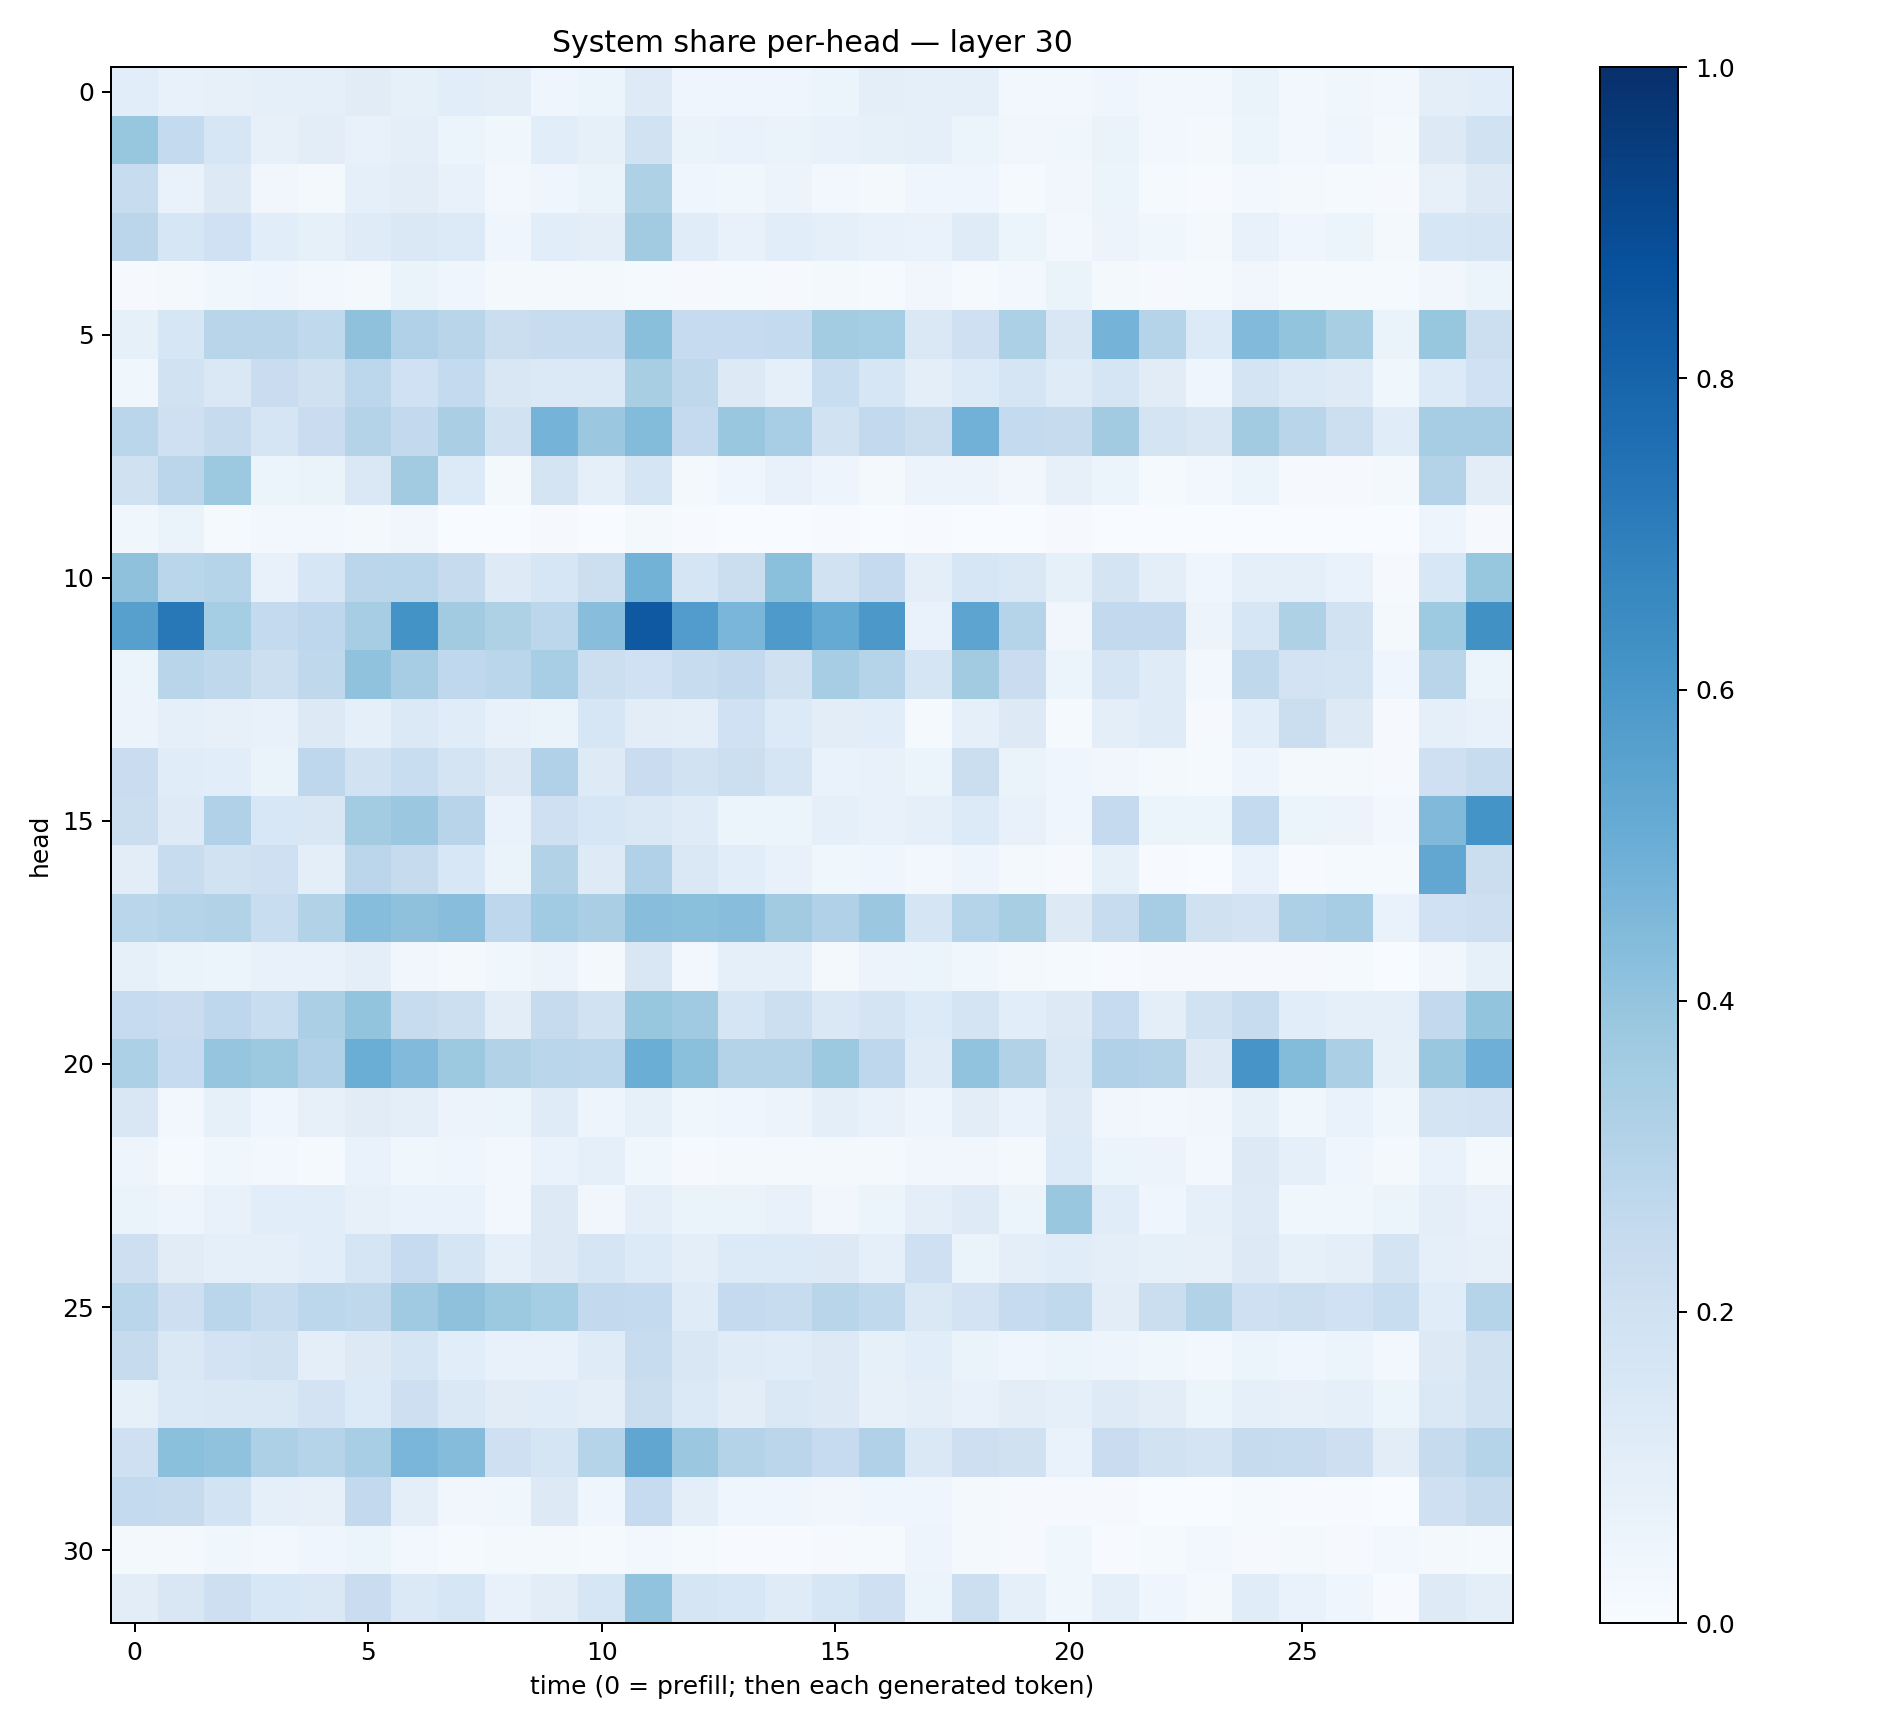

Values plotted in this chart, from the file beside it:
0.1084038, 0.07739489, 0.080906115, 0.08705796, 0.086412385, 0.11246108, 0.08581743, 0.1088525, 0.09656515, 0.046105426, 0.06017851, 0.12470325, 0.04408133, 0.039596405, 0.046782456, 0.054286946, 0.09892172, 0.093221195, 0.089358404, 0.02570892, 0.02917692, 0.045161802, 0.025532177, 0.02618134
0.3922, 0.2547, 0.16, 0.08174, 0.1047, 0.07577, 0.1002, 0.06182, 0.03839, 0.109, 0.08522, 0.1892, 0.06603, 0.06646, 0.06428, 0.0774, 0.08245, 0.08832, 0.0599, 0.03209, 0.0384, 0.06408, 0.02842, 0.01906
0.2381, 0.0671, 0.1288, 0.03355, 0.01808, 0.08883, 0.1042, 0.07636, 0.0267, 0.04303, 0.06634, 0.3232, 0.04069, 0.03843, 0.05496, 0.03053, 0.02188, 0.04341, 0.04233, 0.01387, 0.03334, 0.05202, 0.01259, 0.007021
0.282, 0.159, 0.2016, 0.1088, 0.08231, 0.1172, 0.1473, 0.1343, 0.04468, 0.1089, 0.09604, 0.3595, 0.1142, 0.07355, 0.1085, 0.09144, 0.07306, 0.06795, 0.1198, 0.05323, 0.02983, 0.05509, 0.03811, 0.02253
0.01078, 0.01908, 0.03529, 0.04331, 0.02563, 0.02286, 0.06385, 0.04402, 0.01867, 0.01733, 0.01989, 0.01185, 0.008535, 0.01237, 0.01155, 0.01956, 0.0136, 0.03236, 0.01311, 0.02398, 0.06635, 0.02156, 0.01141, 0.01191
0.08406, 0.1612, 0.2902, 0.2905, 0.2651, 0.4132, 0.3167, 0.2923, 0.2217, 0.2361, 0.2407, 0.4241, 0.2465, 0.249, 0.2556, 0.3568, 0.3534, 0.1475, 0.2053, 0.3285, 0.15, 0.4741, 0.3046, 0.1342
0.03721, 0.1938, 0.1439, 0.229, 0.1967, 0.2796, 0.1999, 0.2575, 0.1523, 0.1374, 0.138, 0.343, 0.2716, 0.1293, 0.09273, 0.234, 0.1623, 0.09904, 0.1361, 0.1692, 0.1204, 0.1647, 0.1117, 0.04397
0.289, 0.2099, 0.243, 0.1667, 0.2302, 0.3077, 0.2595, 0.3389, 0.1936, 0.474, 0.3822, 0.4411, 0.2516, 0.3837, 0.3461, 0.1889, 0.2579, 0.2256, 0.4842, 0.2571, 0.2431, 0.3619, 0.1793, 0.1506
0.1983, 0.2851, 0.3777, 0.06019, 0.06351, 0.1411, 0.3595, 0.1358, 0.01677, 0.1758, 0.09008, 0.1671, 0.02109, 0.04281, 0.07597, 0.0479, 0.01895, 0.05595, 0.0567, 0.0337, 0.0798, 0.05987, 0.01209, 0.02966
0.03855, 0.06528, 0.01403, 0.02847, 0.02987, 0.02159, 0.03231, 0.003145, 0.002773, 0.01058, 0.002114, 0.02336, 0.005841, 0.002346, 0.00304, 0.005101, 0.003801, 0.006862, 0.001674, 0.001661, 0.009979, 0.001133, 0.0009259, 0.001616
0.4119, 0.2864, 0.2975, 0.07636, 0.1581, 0.2813, 0.2882, 0.2461, 0.1216, 0.161, 0.2155, 0.4788, 0.1651, 0.219, 0.4185, 0.1898, 0.2532, 0.1002, 0.1604, 0.1458, 0.08249, 0.179, 0.1006, 0.03946
0.5604, 0.7224, 0.3547, 0.2551, 0.2769, 0.3495, 0.6181, 0.3613, 0.3221, 0.28, 0.4275, 0.8401, 0.5771, 0.4632, 0.5885, 0.5167, 0.5942, 0.06958, 0.5401, 0.2983, 0.0336, 0.2597, 0.2613, 0.05728
0.05914, 0.2917, 0.2712, 0.2186, 0.2718, 0.4092, 0.3513, 0.2688, 0.2874, 0.3453, 0.2177, 0.201, 0.2382, 0.2609, 0.1975, 0.348, 0.3022, 0.166, 0.3611, 0.2296, 0.05208, 0.1643, 0.1177, 0.02933
0.05486, 0.0877, 0.07817, 0.07754, 0.1269, 0.08923, 0.1397, 0.1169, 0.07509, 0.06327, 0.1612, 0.1034, 0.09751, 0.2007, 0.1367, 0.1042, 0.1071, 0.01376, 0.09022, 0.1256, 0.01247, 0.09904, 0.1174, 0.008216
0.2288, 0.1155, 0.1076, 0.06289, 0.2768, 0.1911, 0.2323, 0.1786, 0.1258, 0.3186, 0.1214, 0.2274, 0.1883, 0.217, 0.1697, 0.07024, 0.07593, 0.06162, 0.2212, 0.06549, 0.04593, 0.03171, 0.02049, 0.01306
0.2262, 0.1211, 0.3172, 0.1526, 0.1514, 0.3576, 0.3824, 0.2933, 0.067, 0.2096, 0.1639, 0.1427, 0.1194, 0.06037, 0.06217, 0.08953, 0.07318, 0.09001, 0.1363, 0.07275, 0.04048, 0.2504, 0.0621, 0.05184
0.1023, 0.2401, 0.1881, 0.2079, 0.09697, 0.2841, 0.2442, 0.1539, 0.06267, 0.3149, 0.1231, 0.3186, 0.1459, 0.1092, 0.07169, 0.0361, 0.04359, 0.0273, 0.04723, 0.01818, 0.008284, 0.08503, 0.005351, 0.001822
0.2862, 0.3025, 0.312, 0.2315, 0.314, 0.4308, 0.4125, 0.428, 0.2761, 0.3653, 0.3361, 0.4282, 0.4214, 0.4276, 0.3625, 0.3177, 0.3816, 0.1682, 0.3035, 0.3412, 0.1323, 0.241, 0.3488, 0.1969
0.08247, 0.06602, 0.05097, 0.07262, 0.07744, 0.09704, 0.03222, 0.02087, 0.03549, 0.05654, 0.01874, 0.1517, 0.02939, 0.08821, 0.08967, 0.01728, 0.05719, 0.05261, 0.03689, 0.01747, 0.015, 0.006686, 0.0111, 0.008303
0.2473, 0.2284, 0.2738, 0.2341, 0.3323, 0.3992, 0.2347, 0.2149, 0.1027, 0.2433, 0.1894, 0.3934, 0.3675, 0.1696, 0.2162, 0.1438, 0.179, 0.1329, 0.1724, 0.1089, 0.1268, 0.2466, 0.09505, 0.1949
0.3306, 0.2462, 0.3982, 0.3785, 0.3182, 0.5007, 0.4418, 0.3788, 0.3127, 0.2882, 0.2777, 0.503, 0.4195, 0.3072, 0.3054, 0.3781, 0.2743, 0.1183, 0.4052, 0.3098, 0.144, 0.3202, 0.3065, 0.1296
0.1505, 0.02962, 0.08252, 0.04439, 0.08132, 0.1121, 0.09997, 0.05682, 0.05223, 0.1173, 0.04888, 0.08454, 0.03672, 0.04473, 0.05508, 0.09834, 0.0704, 0.0471, 0.1024, 0.0693, 0.1242, 0.03243, 0.02721, 0.03188
0.04692, 0.01547, 0.03879, 0.0298, 0.01486, 0.06915, 0.03746, 0.04579, 0.02867, 0.0691, 0.08967, 0.03867, 0.01029, 0.01643, 0.01636, 0.01593, 0.01575, 0.03179, 0.03488, 0.01677, 0.135, 0.05339, 0.05669, 0.02948
0.0625, 0.04905, 0.07408, 0.1085, 0.1059, 0.07924, 0.06721, 0.06683, 0.02395, 0.1322, 0.03302, 0.1009, 0.06313, 0.06637, 0.07158, 0.03159, 0.06084, 0.09894, 0.122, 0.05922, 0.3828, 0.1133, 0.04501, 0.08844
0.2139, 0.1112, 0.08902, 0.09263, 0.1083, 0.1647, 0.2489, 0.1714, 0.08875, 0.1292, 0.1696, 0.1366, 0.09403, 0.136, 0.1337, 0.1295, 0.09246, 0.2071, 0.0647, 0.0967, 0.1156, 0.09485, 0.08303, 0.08102
0.286, 0.2127, 0.2854, 0.235, 0.2782, 0.2705, 0.3709, 0.4123, 0.3786, 0.3539, 0.2597, 0.2569, 0.12, 0.2508, 0.2407, 0.2905, 0.2626, 0.1476, 0.1809, 0.2491, 0.264, 0.1032, 0.2238, 0.309
0.2434, 0.1436, 0.1808, 0.1973, 0.09599, 0.1293, 0.1644, 0.1074, 0.07156, 0.07313, 0.121, 0.2386, 0.1498, 0.1203, 0.1134, 0.1283, 0.08488, 0.1068, 0.066, 0.04367, 0.05931, 0.04829, 0.03781, 0.03075
0.08458, 0.1383, 0.1423, 0.1409, 0.1802, 0.135, 0.2114, 0.1439, 0.1116, 0.1137, 0.09653, 0.2198, 0.1393, 0.1032, 0.1445, 0.1318, 0.07985, 0.09896, 0.07662, 0.1041, 0.08976, 0.1216, 0.1035, 0.06002
0.2037, 0.419, 0.4067, 0.3271, 0.3022, 0.3468, 0.4615, 0.434, 0.2058, 0.1646, 0.3016, 0.5315, 0.3805, 0.3057, 0.2822, 0.2486, 0.3187, 0.1441, 0.2124, 0.1968, 0.0672, 0.2286, 0.1907, 0.1772
0.2547, 0.2457, 0.187, 0.08798, 0.08163, 0.259, 0.09502, 0.03129, 0.03824, 0.1298, 0.04045, 0.2464, 0.09406, 0.04018, 0.04232, 0.03226, 0.04051, 0.0457, 0.01766, 0.008924, 0.009635, 0.01096, 0.003565, 0.0009493
0.01986, 0.01949, 0.03559, 0.03037, 0.04675, 0.05112, 0.02626, 0.01501, 0.01601, 0.01633, 0.01537, 0.02414, 0.01447, 0.006161, 0.004192, 0.01044, 0.0144, 0.04715, 0.01684, 0.01118, 0.03583, 0.005821, 0.0124, 0.02724
0.1032, 0.1484, 0.2116, 0.1543, 0.1474, 0.2287, 0.138, 0.1563, 0.07683, 0.1037, 0.1607, 0.4025, 0.1676, 0.1532, 0.121, 0.1626, 0.2049, 0.05365, 0.2149, 0.09234, 0.03665, 0.08687, 0.04216, 0.02265
